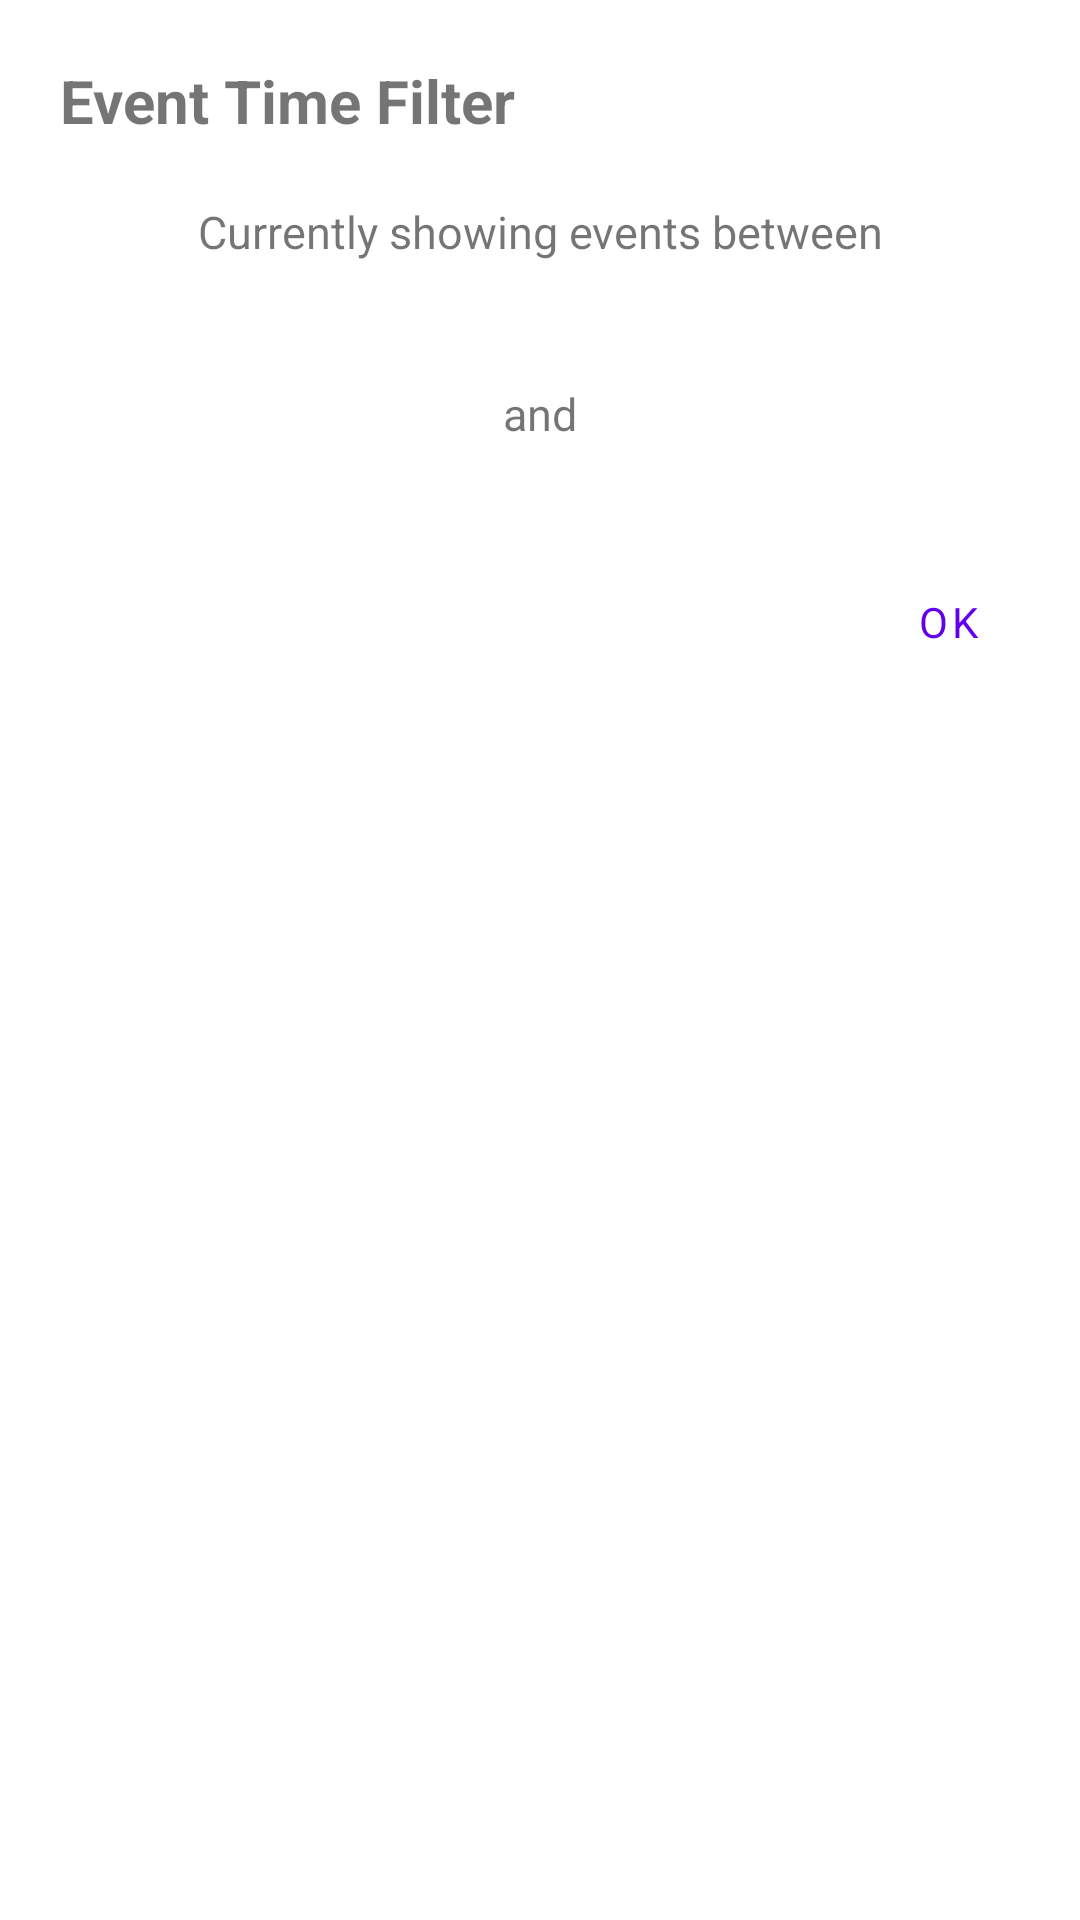

The Android layout XML behind this screen, and the referenced resources:
<!-- AndroidManifest.xml: application theme AppThemeNoActionBar -->
<!-- res/layout/map_clock_dialog.xml -->
<?xml version="1.0" encoding="utf-8"?>
<FrameLayout
    xmlns:android="http://schemas.android.com/apk/res/android" android:layout_width="wrap_content"
    android:layout_height="wrap_content"
    android:id="@+id/container">

    <RelativeLayout
        android:id="@+id/main_components"
        android:layout_width="wrap_content"
        android:layout_height="wrap_content"
        android:paddingTop="@dimen/margin_padding"
        android:paddingLeft="@dimen/margin_padding">

        <TextView
            android:id="@+id/title"
            android:layout_width="wrap_content"
            android:layout_height="wrap_content"
            android:layout_alignParentTop="true"
            android:padding="@dimen/map_clock_dialog_padding"
            android:text="@string/map_clock_dialog_title"
            android:layout_marginBottom="10dp"
            android:textStyle="bold"
            android:textSize="@dimen/map_clock_dialog_title_size" />
        <TextView
            android:id="@+id/header"
            android:layout_width="wrap_content"
            android:layout_height="wrap_content"
            android:layout_below="@id/title"
            android:layout_centerHorizontal="true"
            android:layout_gravity="center"
            android:gravity="center"
            android:padding="@dimen/map_clock_dialog_padding"
            android:text="@string/map_clock_dialog_header"
            android:textSize="@dimen/text_size" />

        <TextView
            android:id="@+id/startDateTime"
            android:layout_width="wrap_content"
            android:layout_height="wrap_content"
            android:layout_below="@id/header"
            android:layout_centerHorizontal="true"
            android:padding="@dimen/map_clock_dialog_padding"
            android:text=""
            android:textSize="@dimen/text_size"
            android:textStyle="bold"/>

        <TextView
            android:id="@+id/and"
            android:layout_width="wrap_content"
            android:layout_height="wrap_content"
            android:layout_below="@id/startDateTime"
            android:layout_centerHorizontal="true"
            android:padding="@dimen/map_clock_dialog_padding"
            android:text="@string/map_clock_dialog_break"
            android:textSize="@dimen/text_size" />

        <TextView
            android:id="@+id/endDateTime"
            android:layout_width="wrap_content"
            android:layout_height="wrap_content"
            android:layout_below="@id/and"
            android:layout_centerHorizontal="true"
            android:padding="@dimen/map_clock_dialog_padding"
            android:text=""
            android:textSize="@dimen/text_size"
            android:textStyle="bold" />

        <RelativeLayout
            android:layout_width="wrap_content"
            android:layout_height="wrap_content"
            android:layout_below="@id/endDateTime"
            android:layout_alignParentStart="true"
            android:layout_alignParentLeft="true">

            <android.support.design.button.MaterialButton
                android:id="@+id/button_done"
                style="@style/Widget.MaterialComponents.Button.TextButton"
                android:layout_width="wrap_content"
                android:layout_height="wrap_content"
                android:layout_alignParentEnd="true"
                android:layout_alignParentRight="true"
                android:layout_marginBottom="@dimen/map_clock_dialog_padding"
                android:text="@string/map_clock_dialog_done" />
        </RelativeLayout>
    </RelativeLayout>
</FrameLayout>
<!-- resources referenced by this layout -->
<resources>
  <dimen name="map_clock_dialog_padding">5dp</dimen>
  <dimen name="map_clock_dialog_title_size">20sp</dimen>
  <dimen name="margin_padding">15dp</dimen>
  <dimen name="text_size">15sp</dimen>
  <string name="map_clock_dialog_break">and</string>
  <string name="map_clock_dialog_done">Ok</string>
  <string name="map_clock_dialog_header">Currently showing events between</string>
  <string name="map_clock_dialog_title">Event Time Filter</string>
  <style name="AppThemeNoActionBar" parent="@style/Theme.MaterialComponents.Light.NoActionBar">
          <item name="android:fontFamily">sans-serif</item>
          <item name="colorPrimary">@color/colorPrimary</item>
          <item name="colorPrimaryDark">@color/colorPrimaryDark</item>
          <item name="colorAccent">@color/colorAccent</item>
      </style>
  <!-- not gathered from this repository: default colours our renderer supplied (Android Studio template values) -->
  <color name="colorPrimary">#FF6200EE</color>
  <color name="colorPrimaryDark">#FF3700B3</color>
  <color name="colorAccent">#FF03DAC5</color>
</resources>
